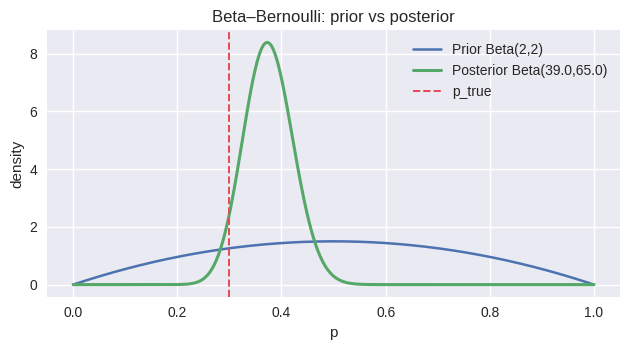
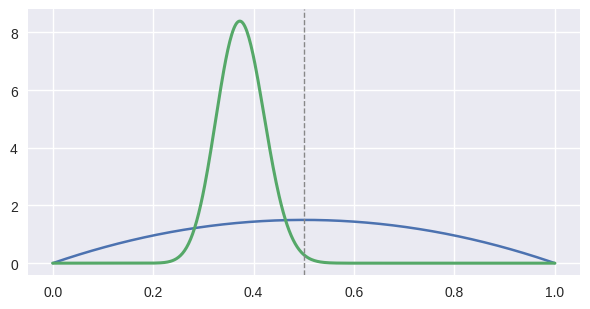

Recreate these plots in Python, in order.
%config InlineBackend.figure_format = 'retina'
import numpy as np  # numerical arrays and linear algebra
import matplotlib.pyplot as plt  # plotting library
from matplotlib.colors import LogNorm  # plotting utilities
plt.style.use('seaborn-v0_8')
rs = np.random.default_rng(13)  # reproducible random generator


def beta_posterior(alpha: float, beta: float, k: int, n: int):  # beta_posterior
    """Return posterior parameters (alpha', beta') for Beta-Bernoulli.
    Prior: Beta(alpha, beta). Data: k successes in n trials.
    """
    return alpha + k, beta + (n - k)

p_true = 0.3
alpha0, beta0 = 2.0, 2.0
n = 100
x = rs.binomial(1, p_true, size=n).astype(int)
k = int(x.sum())
a1, b1 = beta_posterior(alpha0, beta0, k, n)
print(f'k={k}, posterior=Beta({a1},{b1})')  # report results
assert 0 <= k <= n


# Quick plot: prior vs posterior density
import math
def log_beta(a: float, b: float) -> float:  # function log_beta
    return math.lgamma(a) + math.lgamma(b) - math.lgamma(a + b)

def beta_pdf(x: np.ndarray, a: float, b: float) -> np.ndarray:  # function beta_pdf
    x = np.clip(x, 1e-12, 1 - 1e-12)
    lb = log_beta(a, b)
    return np.exp((a-1)*np.log(x) + (b-1)*np.log(1-x) - lb)

xs = np.linspace(0.0, 1.0, 500)
fig, ax = plt.subplots(figsize=(6.4, 3.6))
ax.plot(
    xs,
    beta_pdf(xs, alpha0, beta0),
    lw=1.8,
    label=f"Prior Beta({alpha0:.0f},{beta0:.0f})"
)  # plot element
ax.plot(
    xs,
    beta_pdf(xs, a1, b1),
    lw=2.2,
    label=f"Posterior Beta({a1},{b1})"
)  # plot element
ax.axvline(p_true, ls='--', color='#e84855', lw=1.4, label='p_true')
ax.set_xlabel('p')  # set axis/scale
ax.set_ylabel('density')  # set axis/scale
ax.legend(loc='best')  # plot element
ax.set_title('Beta–Bernoulli: prior vs posterior')  # set axis/scale
fig.tight_layout()
plt.show()  # render figure


def H_bernoulli(p):  # function H_bernoulli
    p = np.clip(p, 1e-12, 1-1e-12)
    return -(p*np.log(p) + (1-p)*np.log(1-p))

def KL_bernoulli(p, q):  # function KL_bernoulli
    p = np.clip(p, 1e-12, 1-1e-12)
    q = np.clip(q, 1e-12, 1-1e-12)
    return p*np.log(p/q) + (1-p)*np.log((1-p)/(1-q))

p = np.linspace(0.0, 1.0, 400)
fig, ax = plt.subplots(figsize=(6.0, 3.2))
ax.plot(
    xs,
    beta_pdf(xs, alpha0, beta0),
    lw=1.8,
    label=f"Prior Beta({alpha0:.0f},{beta0:.0f})"
)  # plot element
ax.plot(
    xs,
    beta_pdf(xs, a1, b1),
    lw=2.2,
    label=f"Posterior Beta({a1},{b1})"
)  # plot element
ax.axvline(0.5, ls='--', color='#888', lw=1.0)
fig.tight_layout()
plt.show()  # render figure

# Small KL table for intuition
pairs = [(0.1, 0.2), (0.1, 0.9), (0.3, 0.28), (0.9, 0.1)]
for pp, qq in pairs:
    print(
        f'D_KL(Ber({pp}) || Ber({qq})) =',
        f' {KL_bernoulli(np.array([pp]), np.array([qq]))[0]:.4f} nats'
    )  # report results


def cross_entropy_empirical(y, q):  # function cross_entropy_empirical
    q = np.clip(q, 1e-12, 1-1e-12)
    return np.mean(-(y*np.log(q) + (1-y)*np.log(1-q)))

def cross_entropy_param(p, q):  # function cross_entropy_param
    p = np.clip(p, 1e-12, 1-1e-12)
    q = np.clip(q, 1e-12, 1-1e-12)
    return -(p*np.log(q) + (1-p)*np.log(1-q))

p_true, q_model, n = 0.3, 0.28, 20000
y = rs.binomial(1, p_true, size=n)
nll = cross_entropy_empirical(y, q_model)
xent = cross_entropy_param(y.mean(), q_model)
print(f'mean NLL ~ {nll:.5f}, cross-entropy(p_hat,q) ~ {xent:.5f}')  # report results
assert abs(nll - xent) < 5e-3
